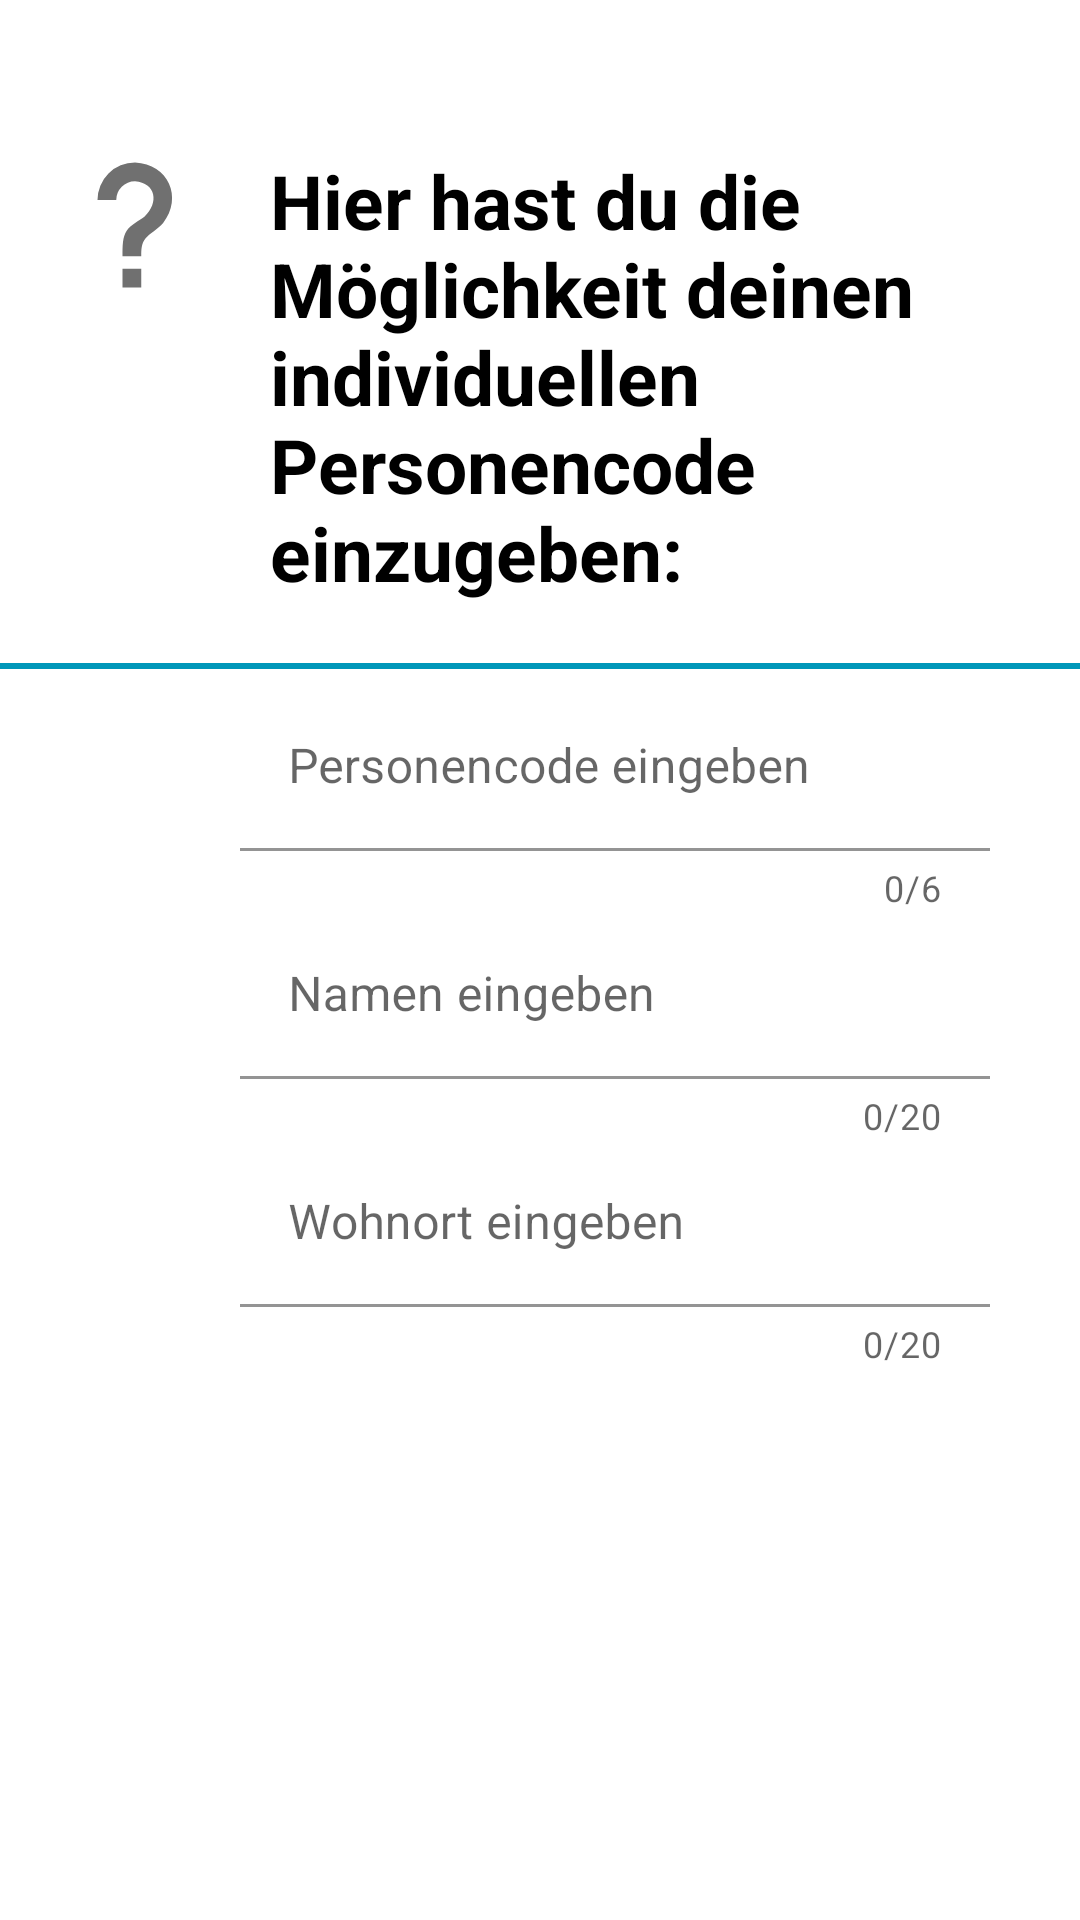

Android layout source for this screen:
<!-- AndroidManifest.xml: application theme Theme.SmartCityStudyApp -->
<!-- res/layout/tutorial_slide_3.xml -->
<?xml version="1.0" encoding="utf-8"?>
<LinearLayout
    android:layout_width="match_parent"
    android:layout_height="wrap_content"
    android:orientation="vertical"
    xmlns:app="http://schemas.android.com/apk/res-auto"
    xmlns:android="http://schemas.android.com/apk/res/android">

    <RelativeLayout
        android:layout_width="match_parent"
        android:layout_height="wrap_content"
        android:layout_marginTop="50dp">

        <ImageView
            android:id="@+id/help_icon"
            android:layout_width="50dp"
            android:layout_height="50dp"
            android:layout_marginStart="20dp"
            android:layout_marginLeft="20dp"
            android:src="@drawable/help"
            android:adjustViewBounds="true"/>

        <TextView
            android:id="@+id/heading"
            android:layout_width="wrap_content"
            android:layout_height="wrap_content"
            android:layout_toRightOf="@+id/help_icon"
            android:layout_marginStart="20dp"
            android:layout_marginLeft="20dp"
            android:text="@string/slide_1_description"
            android:textColor="@color/black"
            android:textSize="25sp"
            android:textStyle="bold" />

    </RelativeLayout>

    <View
        android:layout_width="match_parent"
        android:layout_height="2dp"
        android:layout_marginTop="20dp"
        android:layout_marginBottom="5dp"
        android:background="@color/main_blue" />


    <com.google.android.material.textfield.TextInputLayout
        android:id="@+id/text_input_layout"
        android:layout_width="wrap_content"
        android:layout_height="wrap_content"
        app:counterEnabled="true"
        app:counterMaxLength="6">

        <EditText
            android:id="@+id/user_id_entry_field"
            android:layout_width="250dp"
            android:layout_height="wrap_content"
            android:layout_marginStart="80dp"
            android:cursorVisible="true"
            android:textColor="@color/black"
            android:layout_marginLeft="80dp"
            android:backgroundTint="@color/white"
            android:hint="@string/code_hint"/>

    </com.google.android.material.textfield.TextInputLayout>

    <com.google.android.material.textfield.TextInputLayout
        android:id="@+id/text_input_layout_user_name"
        android:layout_width="wrap_content"
        android:layout_height="wrap_content"
        app:counterEnabled="true"
        app:counterMaxLength="20">

        <EditText
            android:id="@+id/user_name_entry_field"
            android:layout_width="250dp"
            android:layout_height="wrap_content"
            android:layout_marginStart="80dp"
            android:cursorVisible="true"
            android:textColor="@color/black"
            android:layout_marginLeft="80dp"
            android:backgroundTint="@color/white"
            android:hint="@string/slide_2_name_hint"/>

    </com.google.android.material.textfield.TextInputLayout>

    <com.google.android.material.textfield.TextInputLayout
        android:id="@+id/text_input_layout_city"
        android:layout_width="wrap_content"
        android:layout_height="wrap_content"
        app:counterEnabled="true"
        app:counterMaxLength="20">

        <EditText
            android:id="@+id/city_entry_field"
            android:layout_width="250dp"
            android:layout_height="wrap_content"
            android:layout_marginStart="80dp"
            android:cursorVisible="true"
            android:textColor="@color/black"
            android:layout_marginLeft="80dp"
            android:backgroundTint="@color/white"
            android:hint="@string/slide_2_city_hint"/>

    </com.google.android.material.textfield.TextInputLayout>

</LinearLayout>
<!-- resources referenced by this layout -->
<resources>
  <color name="black">#FF000000</color>
  <color name="main_blue">#0097B9</color>
  <color name="white">#FFFFFFFF</color>
  <!-- drawable help (drawable) -->
  <vector xmlns:android="http://schemas.android.com/apk/res/android"
      android:height="24dp"
      android:width="24dp"
      android:viewportWidth="24"
      android:viewportHeight="24">
      <path android:fillColor="#707070" android:pathData="M10,19H13V22H10V19M12,2C17.35,2.22 19.68,7.62 16.5,11.67C15.67,12.67 14.33,13.33 13.67,14.17C13,15 13,16 13,17H10C10,15.33 10,13.92 10.67,12.92C11.33,11.92 12.67,11.33 13.5,10.67C15.92,8.43 15.32,5.26 12,5A3,3 0 0,0 9,8H6A6,6 0 0,1 12,2Z" />
  </vector>
  <string name="code_hint">Personencode eingeben</string>
  <string name="slide_1_description">Hier hast du die Möglichkeit deinen individuellen Personencode einzugeben:</string>
  <string name="slide_2_city_hint">Wohnort eingeben</string>
  <string name="slide_2_name_hint">Namen eingeben</string>
  <style name="Theme.SmartCityStudyApp" parent="Theme.MaterialComponents.DayNight.DarkActionBar">
          
          <item name="colorPrimary">@color/main_blue</item>
          <item name="colorPrimaryVariant">@color/main_blue</item>
          <item name="colorOnPrimary">@color/white</item>
          
          <item name="colorSecondary">@color/main_blue</item>
          <item name="colorSecondaryVariant">@color/main_blue</item>
          <item name="colorOnSecondary">@color/black</item>
          
          <item name="android:colorBackground">@color/white</item>
          <item name="colorSurface">@color/white</item>
          <item name="colorOnBackground">@color/black</item>
          <item name="colorOnSurface">@color/black</item>
          
          <item name="android:statusBarColor" tools:targetApi="l">?attr/colorPrimaryVariant</item>
          
          <item name="colorIconNotification">@color/white</item>
          <item name="alphaIconNotification">100</item>
      </style>
</resources>
